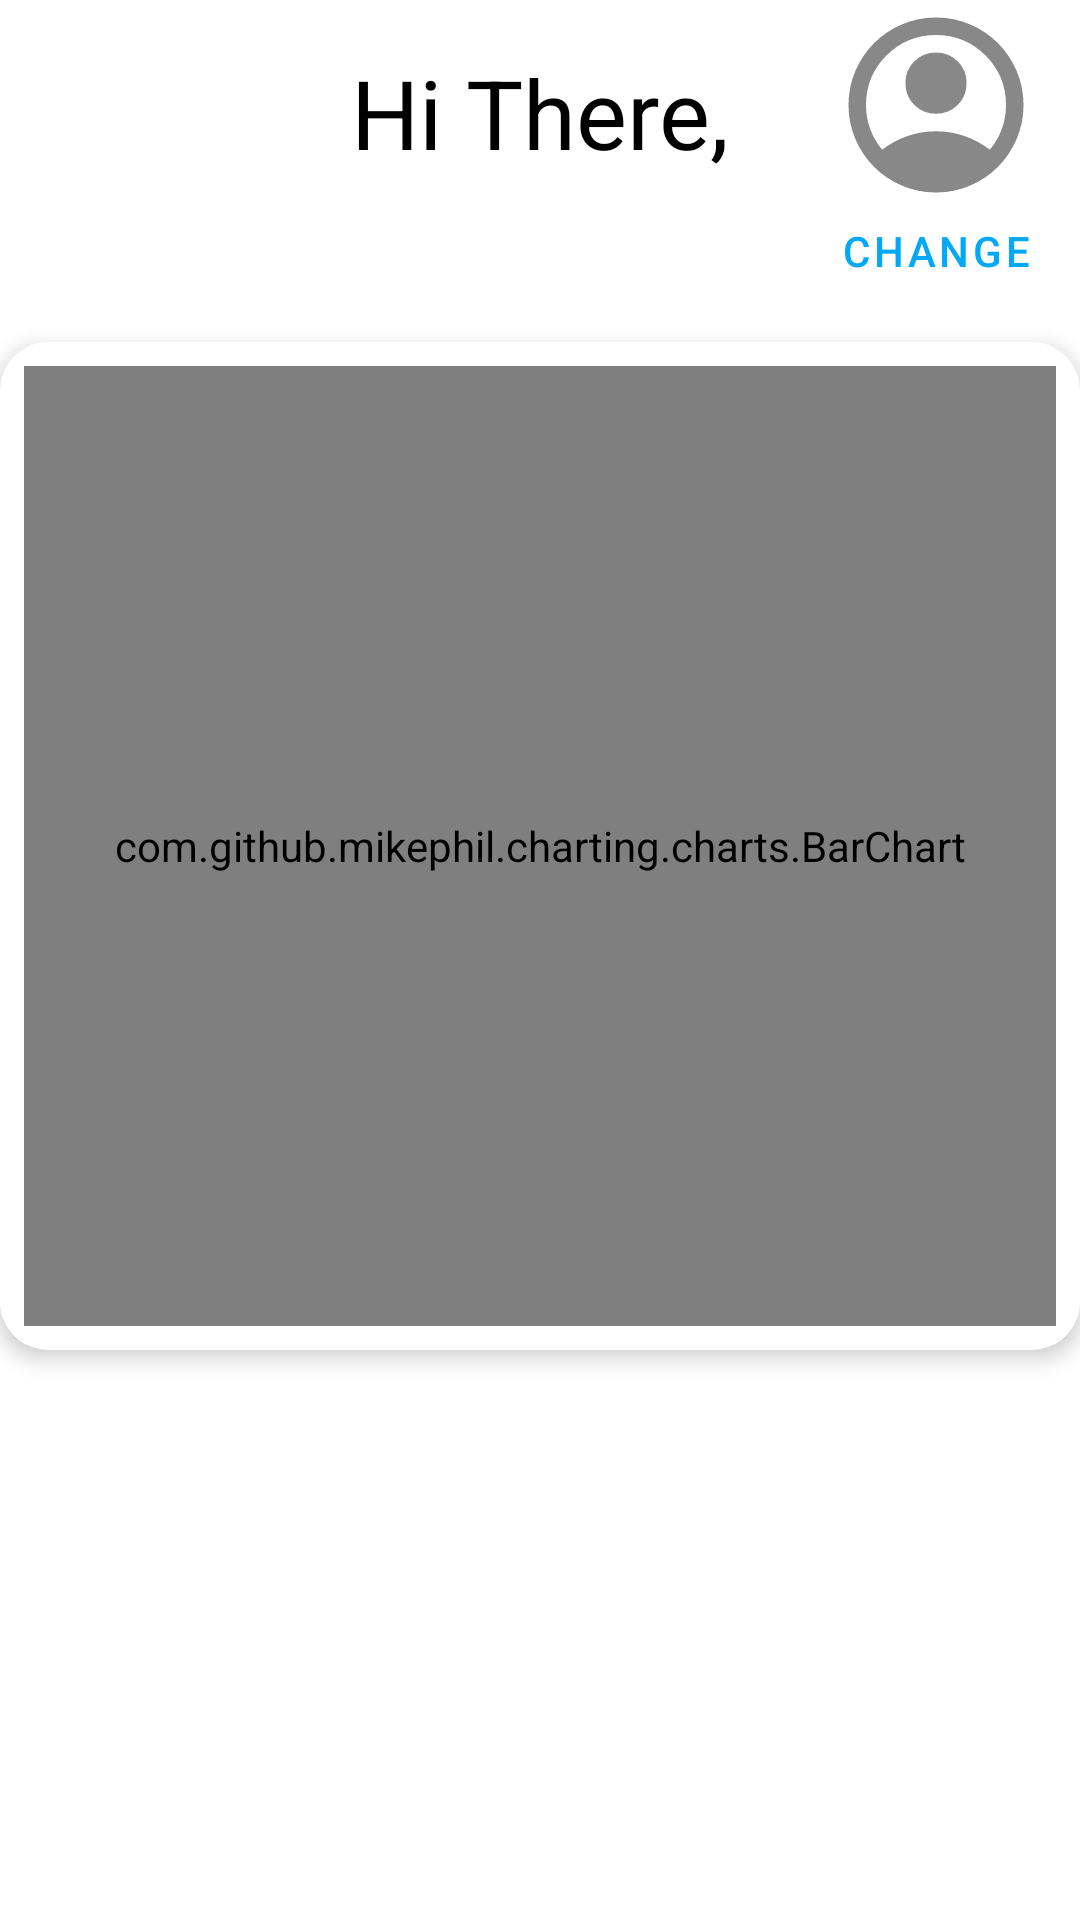

Android layout source for this screen:
<!-- AndroidManifest.xml: application theme Theme.KotlinKhaos -->
<!-- res/layout/fragment_student_profile.xml -->
<?xml version="1.0" encoding="utf-8"?>

<androidx.constraintlayout.widget.ConstraintLayout xmlns:android="http://schemas.android.com/apk/res/android"
    xmlns:app="http://schemas.android.com/apk/res-auto"
    xmlns:tools="http://schemas.android.com/tools"
    android:layout_width="match_parent"
    android:layout_height="match_parent"
    tools:context=".ui.student.profile.StudentProfileFragment">

    <include
        android:id="@+id/profilePictureLayout"
        layout="@layout/profile_picture_layout"
        android:layout_width="wrap_content"
        android:layout_height="wrap_content"
        app:layout_constraintEnd_toEndOf="parent"
        app:layout_constraintTop_toTopOf="parent" />

    <TextView
        android:id="@+id/complimentText"
        android:layout_width="wrap_content"
        android:layout_height="wrap_content"
        android:layout_marginStart="16dp"
        android:layout_marginTop="12dp"
        android:background="#80000000"
        android:textAlignment="center"
        android:textColor="#FFFFFF"
        android:textSize="16sp"
        app:layout_constraintStart_toStartOf="parent"
        app:layout_constraintTop_toBottomOf="@+id/text_student_profile" />

    <TextView
        android:id="@+id/text_student_profile"
        android:layout_width="wrap_content"
        android:layout_height="wrap_content"
        android:layout_marginStart="16dp"
        android:layout_marginTop="16dp"
        android:layout_marginEnd="16dp"
        android:text="@string/student_profile_hi_there"
        android:textAlignment="center"
        android:textColor="@color/black"
        android:textSize="32sp"
        app:layout_constraintEnd_toEndOf="parent"
        app:layout_constraintStart_toStartOf="parent"
        app:layout_constraintTop_toTopOf="parent" />

    <com.google.android.material.card.MaterialCardView
        android:id="@+id/barChartCardView"
        android:layout_width="match_parent"
        android:layout_height="wrap_content"
        android:layout_marginTop="20dp"
        app:cardCornerRadius="16dp"
        app:cardElevation="4dp"
        app:contentPadding="8dp"
        app:layout_constraintEnd_toEndOf="parent"
        app:layout_constraintStart_toStartOf="parent"
        app:layout_constraintTop_toBottomOf="@+id/profilePictureLayout">

        <com.github.mikephil.charting.charts.BarChart
            android:id="@+id/barChart"
            android:layout_width="match_parent"
            android:layout_height="320dp" />
    </com.google.android.material.card.MaterialCardView>

    <ProgressBar
        android:id="@+id/loadingBarChart"
        style="?android:attr/progressBarStyle"
        android:layout_width="wrap_content"
        android:layout_height="wrap_content"
        android:visibility="gone"
        app:layout_constraintBottom_toBottomOf="@+id/barChartCardView"
        app:layout_constraintEnd_toEndOf="@+id/barChartCardView"
        app:layout_constraintStart_toStartOf="@+id/barChartCardView"
        app:layout_constraintTop_toTopOf="@+id/barChartCardView" />

    <TextView
        android:id="@+id/errorMessage"
        android:layout_width="250dp"
        android:layout_height="48dp"
        android:layout_marginTop="68dp"
        android:gravity="center"
        android:textColor="@color/black"
        app:layout_constraintEnd_toEndOf="parent"
        app:layout_constraintStart_toStartOf="parent"
        app:layout_constraintTop_toTopOf="parent" />

</androidx.constraintlayout.widget.ConstraintLayout>
<!-- res/layout/profile_picture_layout.xml (included above) -->
<?xml version="1.0" encoding="utf-8"?>

<androidx.constraintlayout.widget.ConstraintLayout xmlns:android="http://schemas.android.com/apk/res/android"
    android:layout_width="match_parent"
    android:layout_height="match_parent"
    xmlns:app="http://schemas.android.com/apk/res-auto">

    <com.google.android.material.imageview.ShapeableImageView
        android:id="@+id/profilePicture"
        android:layout_width="70dp"
        android:layout_height="70dp"
        android:layout_gravity="center"
        android:scaleType="fitCenter"
        app:layout_constraintEnd_toEndOf="parent"
        app:layout_constraintStart_toStartOf="parent"
        app:layout_constraintTop_toTopOf="parent"
        app:srcCompat="@drawable/account_circle_gray_24dp" />

    <ProgressBar
        android:id="@+id/profilePictureLoading"
        android:layout_width="wrap_content"
        android:layout_height="wrap_content"
        android:layout_centerInParent="true"
        android:visibility="gone"
        app:layout_constraintBottom_toBottomOf="@id/profilePicture"
        app:layout_constraintEnd_toEndOf="@id/profilePicture"
        app:layout_constraintStart_toStartOf="@id/profilePicture"
        app:layout_constraintTop_toTopOf="@id/profilePicture" />

    <TextView
        android:id="@+id/changeProfilePicture"
        style="@style/Widget.MaterialComponents.Button"
        android:layout_width="96dp"
        android:layout_height="24dp"
        android:text="@string/change_profile_picture"
        android:textAlignment="center"
        android:textColor="@color/blue"
        app:layout_constraintEnd_toEndOf="parent"
        app:layout_constraintStart_toStartOf="parent"
        app:layout_constraintTop_toBottomOf="@+id/profilePicture" />

</androidx.constraintlayout.widget.ConstraintLayout>
<!-- resources referenced by this layout -->
<resources>
  <color name="black">#FF000000</color>
  <color name="blue">#03A9F4</color>
  <!-- drawable account_circle_gray_24dp (drawable) -->
  <vector xmlns:android="http://schemas.android.com/apk/res/android"
      android:width="24dp"
      android:height="24dp"
      android:viewportWidth="960"
      android:viewportHeight="960">
    <path
        android:fillColor="#FF888888"
        android:pathData="M234,684q51,-39 114,-61.5T480,600q69,0 132,22.5T726,684q35,-41 54.5,-93T800,480q0,-133 -93.5,-226.5T480,160q-133,0 -226.5,93.5T160,480q0,59 19.5,111t54.5,93ZM480,520q-59,0 -99.5,-40.5T340,380q0,-59 40.5,-99.5T480,240q59,0 99.5,40.5T620,380q0,59 -40.5,99.5T480,520ZM480,880q-83,0 -156,-31.5T197,763q-54,-54 -85.5,-127T80,480q0,-83 31.5,-156T197,197q54,-54 127,-85.5T480,80q83,0 156,31.5T763,197q54,54 85.5,127T880,480q0,83 -31.5,156T763,763q-54,54 -127,85.5T480,880Z"/>
  </vector>
  <string name="change_profile_picture">Change</string>
  <string name="student_profile_hi_there">Hi There,</string>
  <style name="Theme.KotlinKhaos" parent="Theme.MaterialComponents.DayNight.DarkActionBar">
          
          <item name="colorPrimary">@color/black</item>
          <item name="colorPrimaryVariant">@color/black</item>
          <item name="colorOnPrimary">@color/white</item>
          
          <item name="colorSecondary">@color/purple_500</item>
          <item name="colorSecondaryVariant">@color/purple_700</item>
          <item name="colorOnSecondary">@color/black</item>
          
          <item name="android:statusBarColor">?attr/colorPrimaryVariant</item>
          
      </style>
  <color name="white">#FFFFFFFF</color>
  <color name="purple_500">#FF6200EE</color>
  <color name="purple_700">#FF3700B3</color>
</resources>
